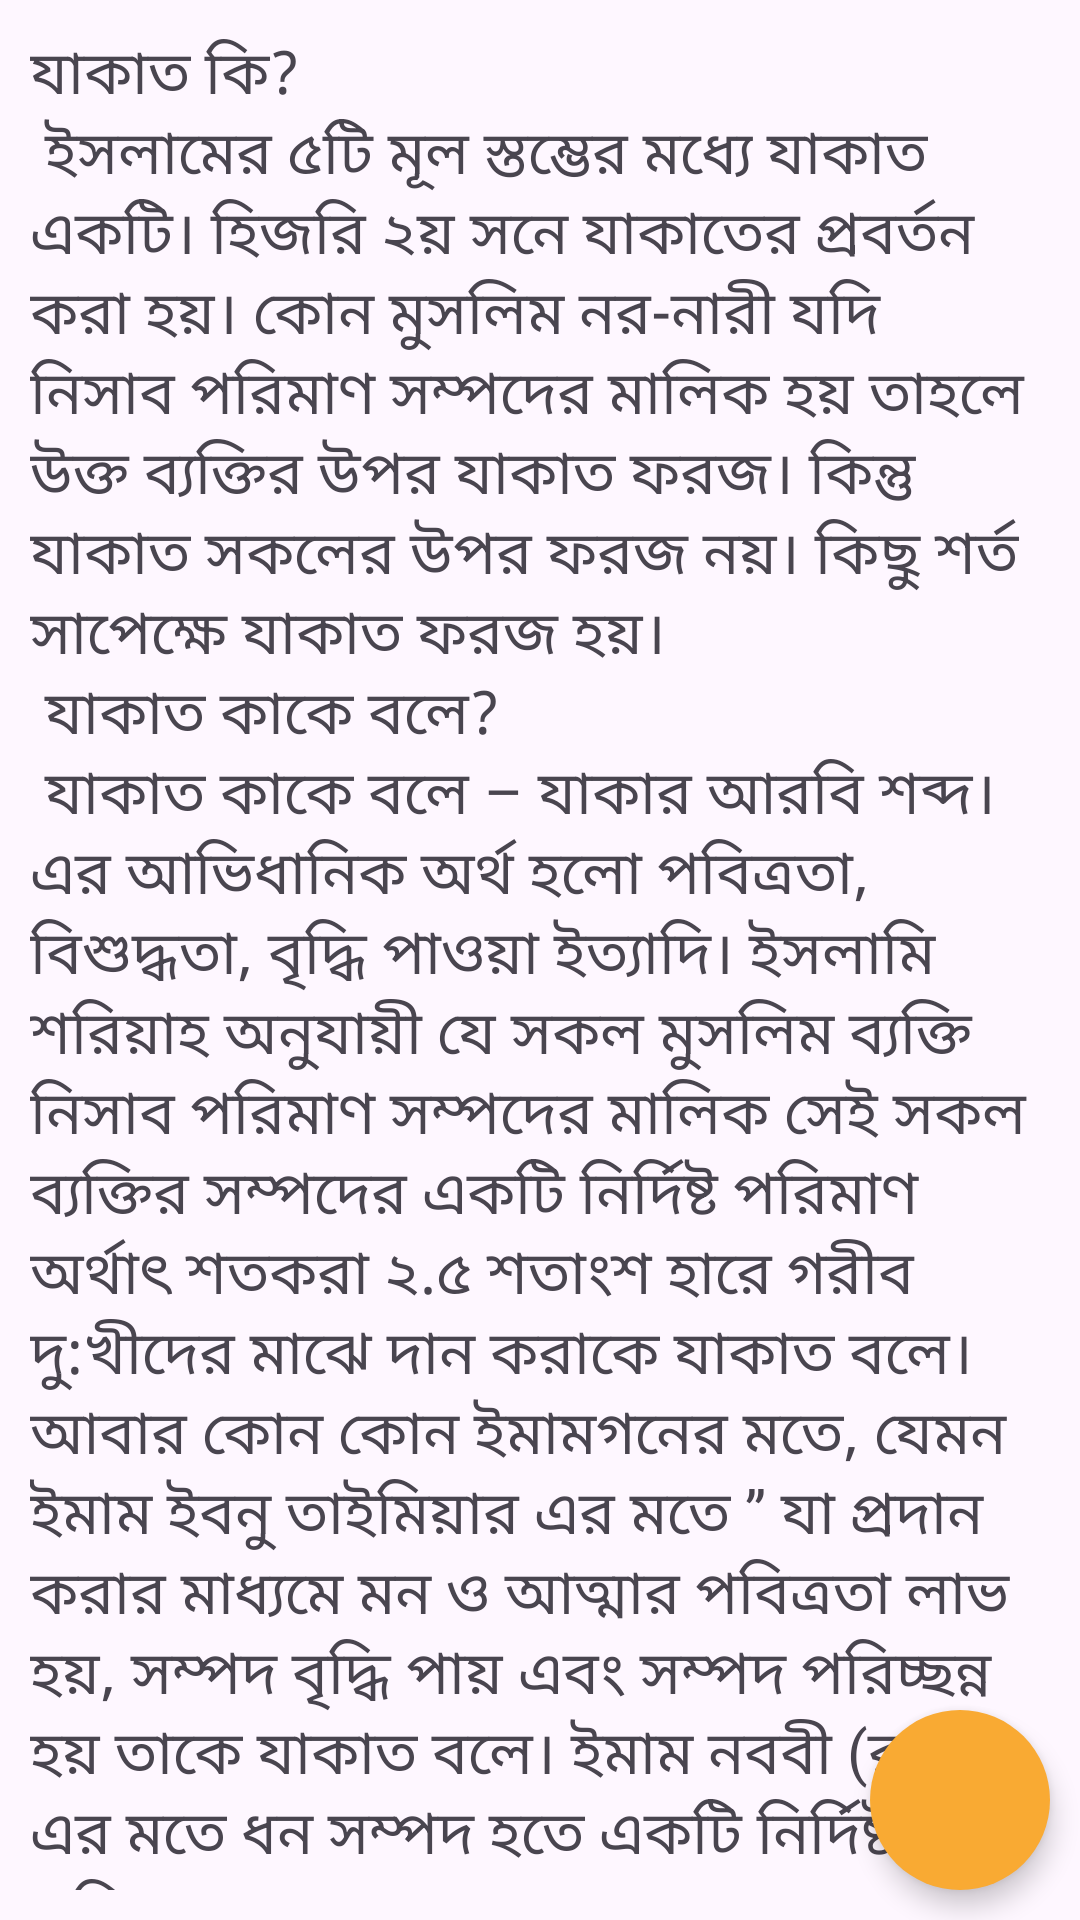

Reconstruct the res/layout file that produces this screen, plus the resources it refers to.
<!-- AndroidManifest.xml: application theme Theme.Zakat -->
<!-- res/layout/activity_web.xml -->
<?xml version="1.0" encoding="utf-8"?>
<RelativeLayout xmlns:android="http://schemas.android.com/apk/res/android"
    xmlns:app="http://schemas.android.com/apk/res-auto"
    xmlns:tools="http://schemas.android.com/tools"
    android:layout_width="match_parent"
    android:layout_height="match_parent"
    tools:context=".web_activity"
    android:orientation="vertical"
    >


   <TextView
       android:layout_width="match_parent"
       android:layout_height="match_parent"
       style="@style/text1"
      />




   
   <RelativeLayout
       android:id="@+id/rela1"
       android:layout_width="60dp"
       android:layout_height="60dp"
       android:background="@drawable/navigation"
       android:layout_alignParentRight="true"
       android:layout_alignParentBottom="true"
       android:layout_marginBottom="10dp"
       android:layout_marginRight="10dp"
       android:elevation="5dp"
       android:tag="play"
       >

      <ImageView
          android:layout_width="match_parent"
          android:layout_height="match_parent"
          android:src="@drawable/microfon"
          android:layout_margin="13dp"
          />

   </RelativeLayout>
   







</RelativeLayout>
<!-- resources referenced by this layout -->
<resources>
  <!-- drawable navigation (drawable) -->
  <?xml version="1.0" encoding="utf-8"?>
  <shape xmlns:android="http://schemas.android.com/apk/res/android"
      android:shape="oval">
  
  
      <solid
          android:color="@color/holid"
        />
  
  
  
  </shape>
  <style name="text1">
  
  
          <item name="android:text"><b>যাকাত কি?</b>\n
              ইসলামের ৫টি মূল স্তম্ভের মধ্যে যাকাত একটি। হিজরি ২য় সনে যাকাতের প্রবর্তন করা হয়। কোন
              মুসলিম নর-নারী যদি নিসাব পরিমাণ সম্পদের মালিক হয় তাহলে উক্ত ব্যক্তির উপর যাকাত ফরজ।
              কিন্তু যাকাত সকলের উপর ফরজ নয়। কিছু শর্ত সাপেক্ষে যাকাত ফরজ হয়।\n
              <b>যাকাত কাকে বলে?</b>\n
  
              যাকাত কাকে বলে – যাকার আরবি শব্দ। এর আভিধানিক অর্থ হলো পবিত্রতা, বিশুদ্ধতা, বৃদ্ধি
              পাওয়া ইত্যাদি। ইসলামি শরিয়াহ অনুযায়ী যে সকল মুসলিম ব্যক্তি নিসাব পরিমাণ সম্পদের মালিক
              সেই সকল ব্যক্তির সম্পদের একটি নির্দিষ্ট পরিমাণ অর্থাৎ শতকরা ২.৫ শতাংশ হারে গরীব দু:খীদের
              মাঝে দান করাকে যাকাত বলে।
  
              আবার কোন কোন ইমামগনের মতে, যেমন ইমাম ইবনু তাইমিয়ার এর মতে ” যা প্রদান করার মাধ্যমে মন ও
              আত্মার পবিত্রতা লাভ হয়, সম্পদ বৃদ্ধি পায় এবং সম্পদ পরিচ্ছন্ন হয় তাকে যাকাত বলে।
  
              ইমাম নববী (রা:) এর মতে ধন সম্পদ হতে একটি নির্দিষ্ট পরিমাণ বের করাকে যাকাত বলে।
  
              সুতরাং যাকাত হলো ব্যক্তি ও মালামাল পবিত্র করার একটি মাধ্যম। যা প্রদান করলে মাল কমে না
              বরং বাড়ে। তাই আমাদের সকলের উচিত ইসলামি শরিয়াহ অনুযায়ী নিসাব পরিমাণ সম্পদের মালিক হলে
              যথাযথ ভাবে যাকাত প্রদান করা। এছাড়া কোরআন মজিদে বহুবার উল্লেখ করা হয়েছে কোন মুসলমান যদি
              নিসাব পরিমাণ সম্পদের মালিক হওয়া সত্ত্বেও যাকাত প্রদান না করে তাকে মুশরিক হিসেবে
              আখ্যায়িত করা হয়েছে।
  
              আমরা মুশরিক না হয়ে আল্লাহর প্রিয় বান্দা হিসেবে আল্লাহর দেয়া বিধান অনুযায়ী যাকাত
              প্রদান করব।
  
          </item>
          <item name="android:textSize">20dp</item>
          <item name="android:layout_margin">10dp</item>
          <item name="fontFamily">@font/bangla_font</item>
  
  
      </style>
  <style name="Theme.Zakat" parent="Base.Theme.Zakat" />
  <color name="holid">#F9AA33</color>
  <style name="Base.Theme.Zakat" parent="Theme.Material3.DayNight.NoActionBar">
          
          
  
  
          <item name="android:windowLightStatusBar" tools:ignore="NewApi">true</item>
          <item name="android:statusBarColor">#FFFFFF</item>
      </style>
</resources>
